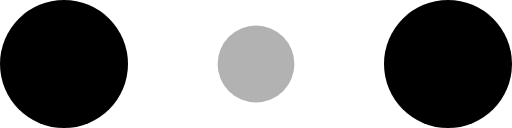
t = 0.00 s
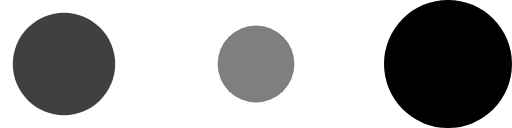
t = 0.20 s
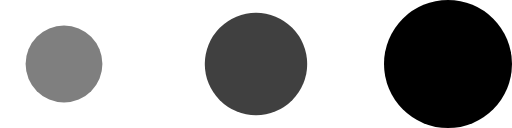
t = 0.40 s
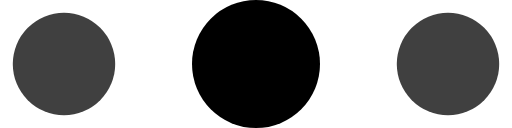
t = 0.60 s
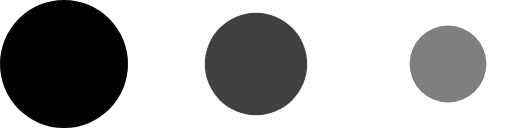
t = 0.80 s
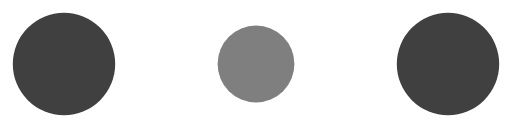
t = 1.00 s

The animated SVG that drew these frames (rendered in a browser with its animation timeline set to each time). Animation: 6 SMIL elements (animate=6); one cycle of 1.20 s, repeats indefinitely.

<!-- Save as: assets/animations/typing-dots.svg -->
<svg width="40" height="10" viewBox="0 0 120 30" xmlns="http://www.w3.org/2000/svg" fill="#000">
  <circle cx="15" cy="15" r="15">
    <animate attributeName="r" from="15" to="15"
             begin="0s" dur="0.8s"
             values="15;9;15" calcMode="linear"
             repeatCount="indefinite" />
    <animate attributeName="fill-opacity" from="1" to="1"
             begin="0s" dur="0.8s"
             values="1;.5;1" calcMode="linear"
             repeatCount="indefinite" />
  </circle>
  <circle cx="60" cy="15" r="9" fill-opacity="0.3">
    <animate attributeName="r" from="9" to="9"
             begin="0.2s" dur="0.8s"
             values="9;15;9" calcMode="linear"
             repeatCount="indefinite" />
    <animate attributeName="fill-opacity" from="0.5" to="0.5"
             begin="0.2s" dur="0.8s"
             values=".5;1;.5" calcMode="linear"
             repeatCount="indefinite" />
  </circle>
  <circle cx="105" cy="15" r="15">
    <animate attributeName="r" from="15" to="15"
             begin="0.4s" dur="0.8s"
             values="15;9;15" calcMode="linear"
             repeatCount="indefinite" />
    <animate attributeName="fill-opacity" from="1" to="1"
             begin="0.4s" dur="0.8s"
             values="1;.5;1" calcMode="linear"
             repeatCount="indefinite" />
  </circle>
</svg>